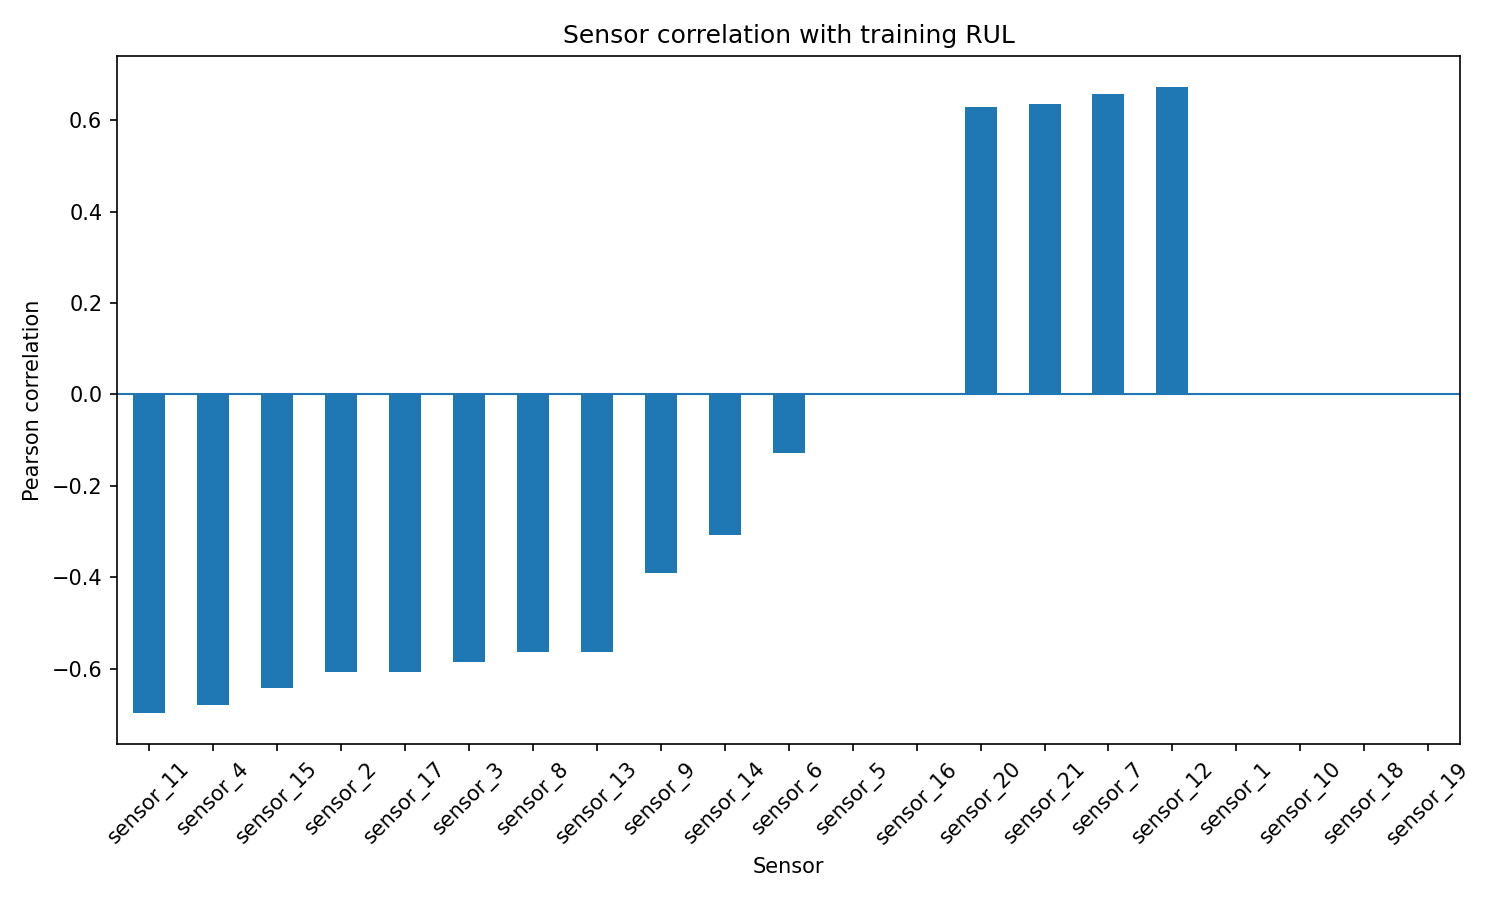

The file beside this chart, header and first rows:
, correlation_with_RUL
sensor_11, -0.6962
sensor_4, -0.6789
sensor_15, -0.6427
sensor_2, -0.6065
sensor_17, -0.6062
sensor_3, -0.5845
sensor_8, -0.564
sensor_13, -0.5626
sensor_9, -0.3901
sensor_14, -0.3068
sensor_6, -0.1283
sensor_5, -5.849749030317913e-16
sensor_16, -5.849749030317913e-16
sensor_20, 0.6294
sensor_21, 0.6357
sensor_7, 0.6572
sensor_12, 0.672
sensor_1, 
sensor_10, 
sensor_18, 
sensor_19, 
